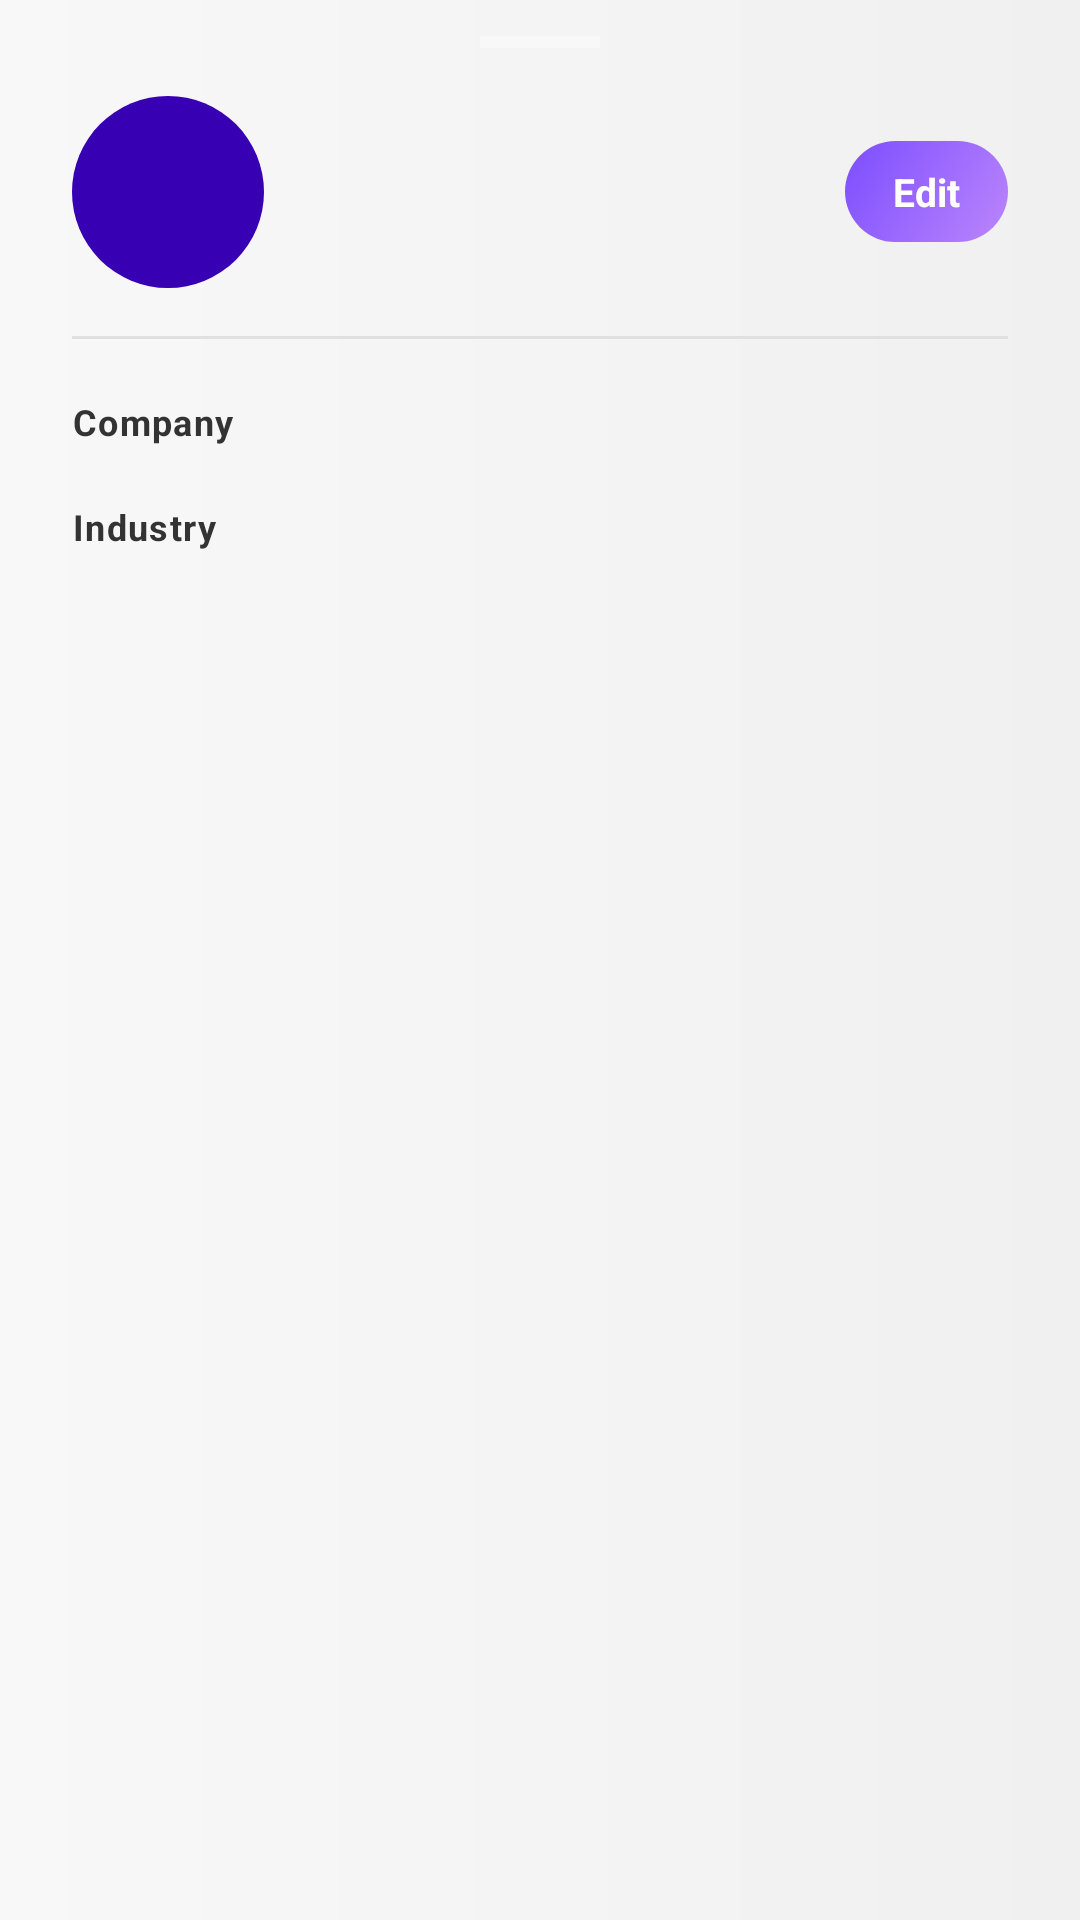

Here is an Android app screen rendered from its layout file. Give the layout XML and the strings, colors and styles it references.
<!-- AndroidManifest.xml: application theme Theme.MeetingRecorder -->
<!-- res/layout/bottom_sheet_profile.xml -->
<?xml version="1.0" encoding="utf-8"?>
<LinearLayout xmlns:android="http://schemas.android.com/apk/res/android"
    android:id="@+id/sheet_root"
    android:layout_width="match_parent"
    android:layout_height="wrap_content"
    android:orientation="vertical"
    android:background="@drawable/bg_screen_gradient"
    android:paddingBottom="40dp">

    
    <View
        android:layout_width="40dp"
        android:layout_height="4dp"
        android:layout_gravity="center_horizontal"
        android:layout_marginTop="12dp"
        android:layout_marginBottom="8dp"
        android:background="#55FFFFFF"
        android:layout_marginStart="0dp" />

    
    <LinearLayout
        android:layout_width="match_parent"
        android:layout_height="wrap_content"
        android:orientation="horizontal"
        android:gravity="center_vertical"
        android:paddingHorizontal="24dp"
        android:paddingTop="8dp"
        android:paddingBottom="16dp">

        
        <TextView
            android:id="@+id/sheet_tv_avatar"
            android:layout_width="64dp"
            android:layout_height="64dp"
            android:background="@drawable/bg_avatar"
            android:gravity="center"
            android:textColor="@color/white"
            android:textSize="22sp"
            android:textStyle="bold" />

        
        <LinearLayout
            android:layout_width="0dp"
            android:layout_height="wrap_content"
            android:layout_weight="1"
            android:orientation="vertical"
            android:layout_marginStart="16dp">

            <TextView
                android:id="@+id/sheet_tv_name"
                android:layout_width="wrap_content"
                android:layout_height="wrap_content"
                android:textColor="@color/white"
                android:textSize="17sp"
                android:textStyle="bold" />

            <TextView
                android:id="@+id/sheet_tv_designation"
                android:layout_width="wrap_content"
                android:layout_height="wrap_content"
                android:textColor="@color/text_secondary"
                android:textSize="12sp"
                android:layout_marginTop="2dp" />

            <TextView
                android:id="@+id/sheet_tv_email"
                android:layout_width="wrap_content"
                android:layout_height="wrap_content"
                android:textColor="@color/text_secondary"
                android:textSize="12sp"
                android:layout_marginTop="1dp" />
        </LinearLayout>

        
        <TextView
            android:id="@+id/sheet_btn_edit"
            android:layout_width="wrap_content"
            android:layout_height="wrap_content"
            android:background="@drawable/bg_record_button"
            android:paddingHorizontal="16dp"
            android:paddingVertical="8dp"
            android:text="Edit"
            android:textColor="@color/white"
            android:textSize="13sp"
            android:textStyle="bold" />
    </LinearLayout>

    
    <View
        android:layout_width="match_parent"
        android:layout_height="1dp"
        android:layout_marginHorizontal="24dp"
        android:background="@color/divider" />

    
    <LinearLayout
        android:id="@+id/sheet_row_company"
        android:layout_width="match_parent"
        android:layout_height="wrap_content"
        android:orientation="horizontal"
        android:gravity="center_vertical"
        android:paddingHorizontal="24dp"
        android:paddingTop="18dp"
        android:paddingBottom="6dp">

        <TextView
            android:layout_width="100dp"
            android:layout_height="wrap_content"
            android:text="Company"
            android:textColor="@color/text_secondary"
            android:textSize="12sp"
            android:textStyle="bold"
            android:letterSpacing="0.04" />

        <TextView
            android:id="@+id/sheet_tv_company"
            android:layout_width="wrap_content"
            android:layout_height="wrap_content"
            android:textColor="@color/text_primary"
            android:textSize="14sp" />
    </LinearLayout>

    
    <LinearLayout
        android:id="@+id/sheet_row_industry"
        android:layout_width="match_parent"
        android:layout_height="wrap_content"
        android:orientation="horizontal"
        android:gravity="center_vertical"
        android:paddingHorizontal="24dp"
        android:paddingTop="10dp"
        android:paddingBottom="6dp">

        <TextView
            android:layout_width="100dp"
            android:layout_height="wrap_content"
            android:text="Industry"
            android:textColor="@color/text_secondary"
            android:textSize="12sp"
            android:textStyle="bold"
            android:letterSpacing="0.04" />

        <TextView
            android:id="@+id/sheet_tv_industry"
            android:layout_width="wrap_content"
            android:layout_height="wrap_content"
            android:textColor="@color/text_primary"
            android:textSize="14sp" />
    </LinearLayout>

</LinearLayout>
<!-- resources referenced by this layout -->
<resources>
  <color name="divider">#E0E0E0</color>
  <color name="text_primary">#000000</color>
  <color name="text_secondary">#333333</color>
  <color name="white">#FFFFFFFF</color>
  <!-- drawable bg_avatar (drawable) -->
  <?xml version="1.0" encoding="utf-8"?>
  <shape xmlns:android="http://schemas.android.com/apk/res/android"
      android:shape="oval">
      <solid android:color="#3700B3"/>
  </shape>
  <!-- drawable bg_record_button (drawable) -->
  <?xml version="1.0" encoding="utf-8"?>
  <selector xmlns:android="http://schemas.android.com/apk/res/android">
      <item android:state_pressed="true">
          <shape android:shape="rectangle">
              <gradient
                  android:angle="135"
                  android:startColor="#7B2FBE"
                  android:endColor="#4A1A8C"
                  android:type="linear" />
              <corners android:radius="18dp" />
          </shape>
      </item>
      <item>
          <shape android:shape="rectangle">
              <gradient
                  android:angle="135"
                  android:startColor="#BB86FC"
                  android:endColor="#7C4DFF"
                  android:type="linear" />
              <corners android:radius="18dp" />
          </shape>
      </item>
  </selector>
  <!-- drawable bg_screen_gradient (drawable) -->
  <?xml version="1.0" encoding="utf-8"?>
  <shape xmlns:android="http://schemas.android.com/apk/res/android"
      android:shape="rectangle">
      <gradient
          android:angle="180"
          android:startColor="#F0F0F0"
          android:endColor="#F8F8F8"
          android:type="linear" />
  </shape>
  <style name="Theme.MeetingRecorder" parent="Theme.MaterialComponents.DayNight.NoActionBar">
          <item name="colorPrimary">@color/primary</item>
          <item name="colorPrimaryVariant">@color/primary_variant</item>
          <item name="colorOnPrimary">@color/black</item>
          <item name="colorSecondary">@color/secondary</item>
          <item name="colorSecondaryVariant">@color/secondary</item>
          <item name="colorOnSecondary">@color/black</item>
          <item name="android:statusBarColor">@color/background_dark</item>
          <item name="android:windowBackground">@color/background_dark</item>
          
          <item name="tabStyle">@style/MeetingTabStyle</item>
      </style>
  <color name="primary">#7C4DFF</color>
  <color name="primary_variant">#5C35CC</color>
  <color name="black">#FF000000</color>
  <color name="secondary">#00897B</color>
  <color name="background_dark">#F5F5F5</color>
  <style name="MeetingTabStyle" parent="Widget.MaterialComponents.TabLayout">
          <item name="tabTextColor">@color/text_secondary</item>
          <item name="tabSelectedTextColor">@color/primary</item>
          <item name="tabIndicatorColor">@color/primary</item>
          <item name="tabBackground">@color/surface_dark</item>
      </style>
  <color name="surface_dark">#FFFFFF</color>
</resources>
